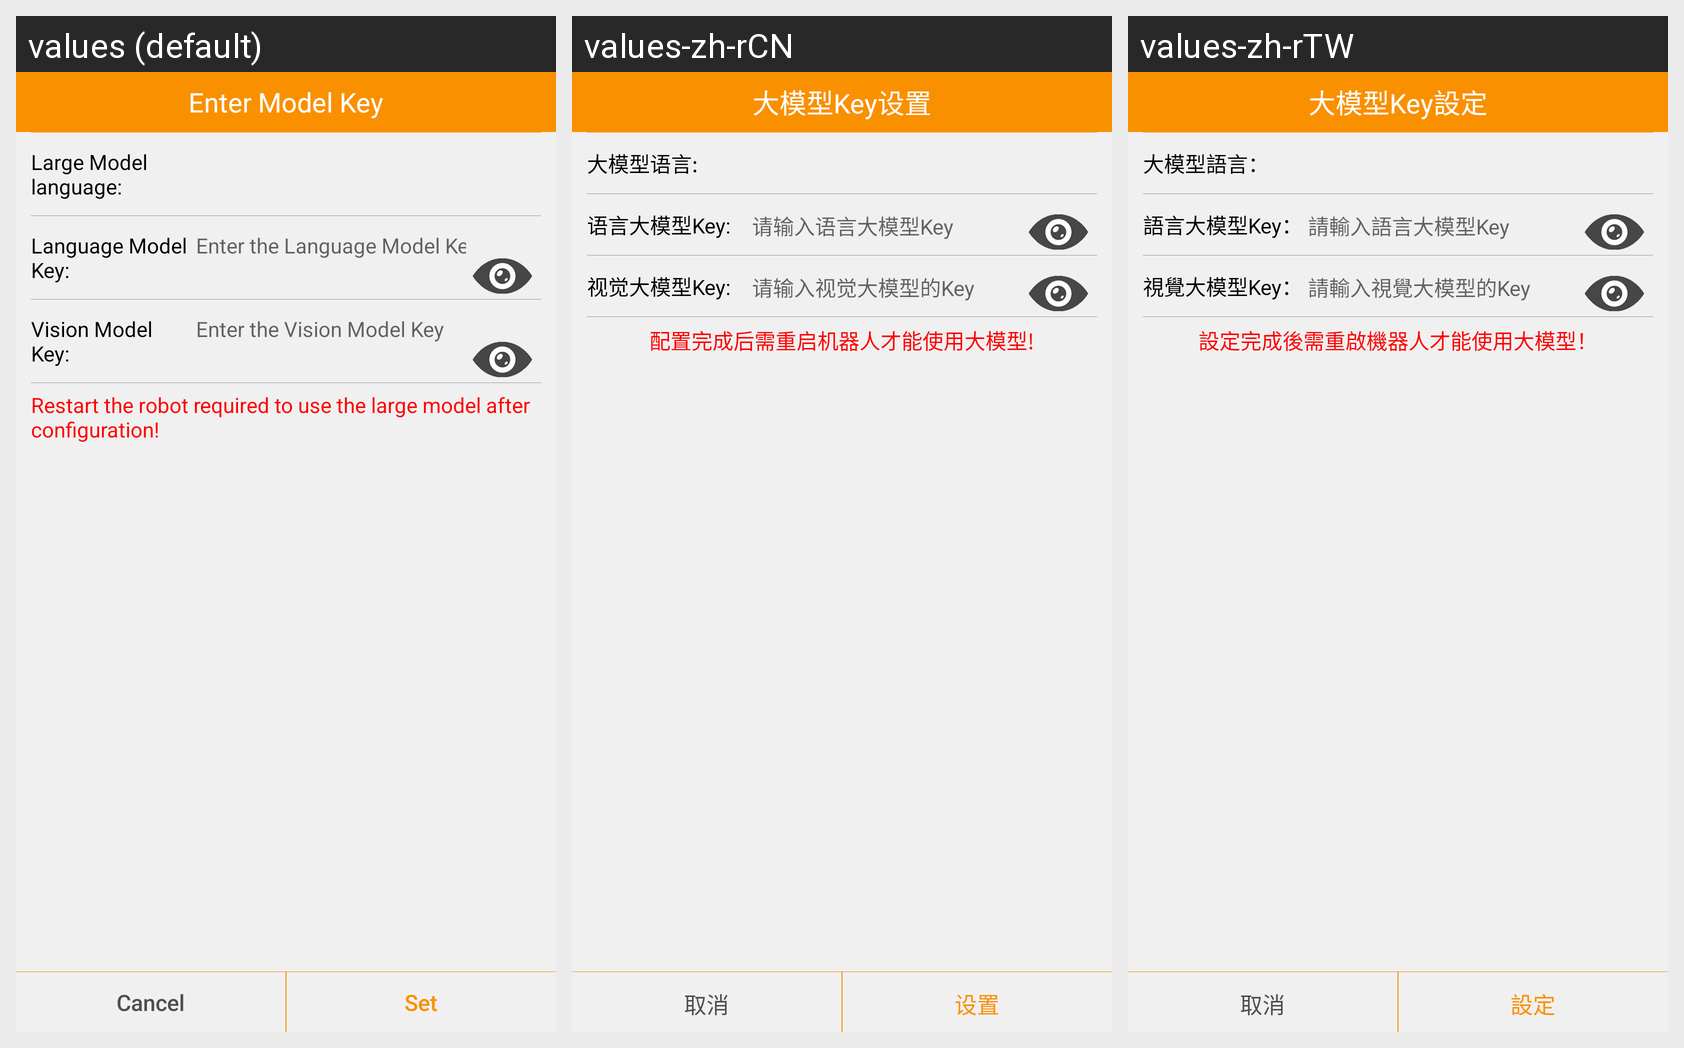

Locale-by-locale string values for the Android screen shown in this grid:
Android screen res/layout/layout_apikey_set_dialog.xml rendered under 3 locales, left to right: values (default), values-zh-rCN, values-zh-rTW. Device: Nexus 5 (rendered at 1080×1920; each locale shown at half size, 540×960, under a caption strip naming it); theme AppTheme.
Strings drawn on this screen, with the default value and each locale's value (text and hints the layout hard-codes, and strings that could not be matched under every locale, appear in the picture but are not listed):

model_key_set
  values: Enter Model Key
  values-zh-rCN: 大模型Key设置
  values-zh-rTW: 大模型Key設定

large_model_language
  values: Large Model language:
  values-zh-rCN: 大模型语言:
  values-zh-rTW: 大模型語言：

llm_key
  values: Language Model Key:
  values-zh-rCN: 语言大模型Key:
  values-zh-rTW: 語言大模型Key：

llm_key_hint
  values: Enter the Language Model Key
  values-zh-rCN: 请输入语言大模型Key
  values-zh-rTW: 請輸入語言大模型Key

vllm_key
  values: Vision Model Key:
  values-zh-rCN: 视觉大模型Key:
  values-zh-rTW: 視覺大模型Key：

vllm_key_hint
  values: Enter the Vision Model Key
  values-zh-rCN: 请输入视觉大模型的Key
  values-zh-rTW: 請輸入視覺大模型的Key

set_key_restart_robot
  values: Restart the robot required to use the large model after configuration!
  values-zh-rCN: 配置完成后需重启机器人才能使用大模型!
  values-zh-rTW: 設定完成後需重啟機器人才能使用大模型！

cancel
  values: Cancel
  values-zh-rCN: 取消
  values-zh-rTW: 取消

setting
  values: Set
  values-zh-rCN: 设置
  values-zh-rTW: 設定
